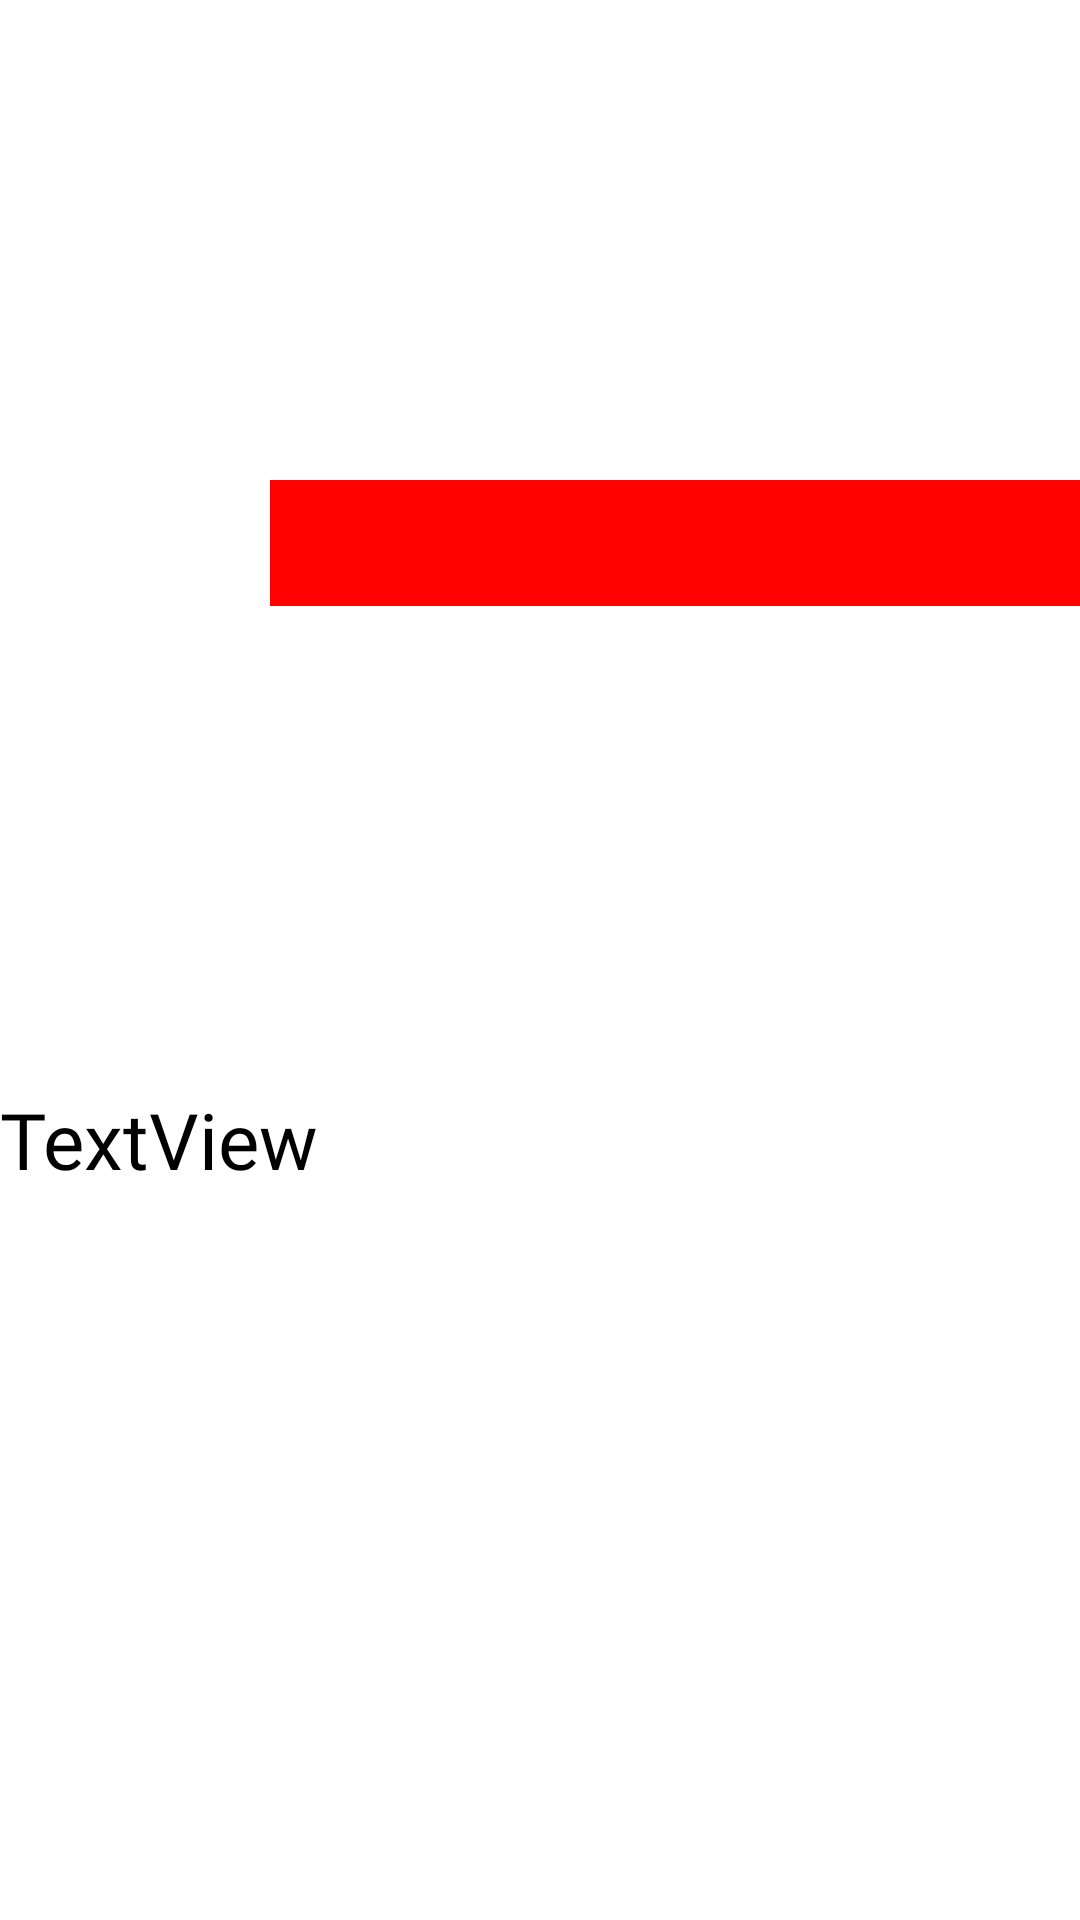

Produce the Android XML layout that renders to this screen, including the resource entries it uses.
<!-- AndroidManifest.xml: application theme Theme.MetroMetro -->
<!-- res/layout/station_layout.xml -->
<?xml version="1.0" encoding="utf-8"?>
<LinearLayout xmlns:android="http://schemas.android.com/apk/res/android"
    xmlns:app="http://schemas.android.com/apk/res-auto"
    xmlns:tools="http://schemas.android.com/tools"
    android:layout_width="300dp"
    android:layout_height="wrap_content"
    android:layout_centerVertical="true"
    android:animateLayoutChanges="true"
    android:gravity="start|center_horizontal|center_vertical"
    android:orientation="vertical">

    <RelativeLayout
        android:layout_width="match_parent"
        android:layout_height="wrap_content"
        android:layout_weight="1">

        <ImageView
            android:id="@+id/imageViewBackgroundStation"
            android:layout_width="120dp"
            android:layout_height="120dp"
            android:layout_marginStart="-10dp"
            app:srcCompat="@drawable/metro_svg"
            android:contentDescription="@string/station_layout_background_metro_color"
            />

        <ImageView
            android:id="@+id/imageView9"
            android:layout_width="80dp"
            android:layout_height="80dp"
            android:layout_alignParentStart="true"
            android:layout_centerVertical="true"
            android:layout_marginStart="10dp"
            app:srcCompat="@drawable/ic_baseline_circle_24"
            tools:layout_centerVertical="true"
            android:contentDescription="@string/station_layout_white_color"
            />

        <ImageView
            android:id="@+id/imageViewForegroundStation"
            android:layout_width="120dp"
            android:layout_height="42dp"
            android:layout_alignParentEnd="true"
            android:layout_centerVertical="true"
            android:layout_marginStart="0dp"
            android:layout_marginEnd="0dp"
            android:layout_toEndOf="@+id/imageView9"
            android:adjustViewBounds="false"
            android:scaleType="centerCrop"
            app:srcCompat="@drawable/ic_mediamodifier_design_5_"
            android:contentDescription="@string/station_layout_line_color"
            />
    </RelativeLayout>

    <TextView
        android:id="@+id/textViewStationName"
        android:layout_width="wrap_content"
        android:layout_height="wrap_content"
        android:layout_marginStart="0dp"
        android:layout_weight="1"
        android:fontFamily="@font/nimbusans_bold"
        android:text="@string/default_value_station_name"
        android:textAlignment="viewStart"
        android:textColor="@color/black"
        android:textSize="26sp" />

</LinearLayout>
<!-- resources referenced by this layout -->
<resources>
  <!-- drawable ic_mediamodifier_design_5_ (drawable) -->
  <vector xmlns:android="http://schemas.android.com/apk/res/android"
      android:width="1080dp"
      android:height="1080dp"
      android:viewportWidth="1080"
      android:viewportHeight="1080">
    <path
        android:pathData="M0,0h1080v1080h-1080z"
        />
    <path
        android:pathData="M0,0h1080v1080h-1080z"
        android:strokeLineJoin="miter"
        android:strokeWidth="1"
        android:fillColor="#FFFFFF"
        android:fillType="nonZero"
        android:strokeColor="#00000000"
        android:strokeLineCap="butt"/>
    <path
        android:pathData="M-390.87,-122.37l1788.58,0l0,1262.52l-1788.58,0z"
        android:strokeLineJoin="miter"
        android:strokeWidth="0"
        android:fillColor="#FF0101"
        android:fillType="nonZero"
        android:strokeColor="#000000"
        android:strokeLineCap="butt"/>
  </vector>
  <!-- drawable metro_svg: png bitmap (mipmap-hdpi, 1288 bytes) -->
  <string name="default_value_station_name">TextView</string>
  <string name="station_layout_background_metro_color">Color de fondo del metro</string>
  <string name="station_layout_line_color">Color del la linea</string>
  <string name="station_layout_white_color">Color blanco del metro</string>
  <style name="Theme.MetroMetro" parent="Theme.MaterialComponents.Light.NoActionBar">
          <item name="android:forceDarkAllowed" tools:targetApi="q">false</item>
          
          <item name="colorPrimary">@color/purple_500</item>
          <item name="colorPrimaryVariant">@color/purple_700</item>
          <item name="colorOnPrimary">@color/white</item>
          
          <item name="colorSecondary">@color/teal_200</item>
          <item name="colorSecondaryVariant">@color/teal_700</item>
          <item name="colorOnSecondary">@color/black</item>
          
          <item name="android:statusBarColor">?attr/colorPrimaryVariant</item>
          
      </style>
  <!-- not gathered from this repository: default colours our renderer supplied (Android Studio template values) -->
  <color name="purple_500">#FF6200EE</color>
  <color name="purple_700">#FF3700B3</color>
  <color name="teal_200">#FF03DAC5</color>
  <color name="teal_700">#FF018786</color>
  <color name="black">#FF000000</color>
  <color name="white">#FFFFFFFF</color>
</resources>
